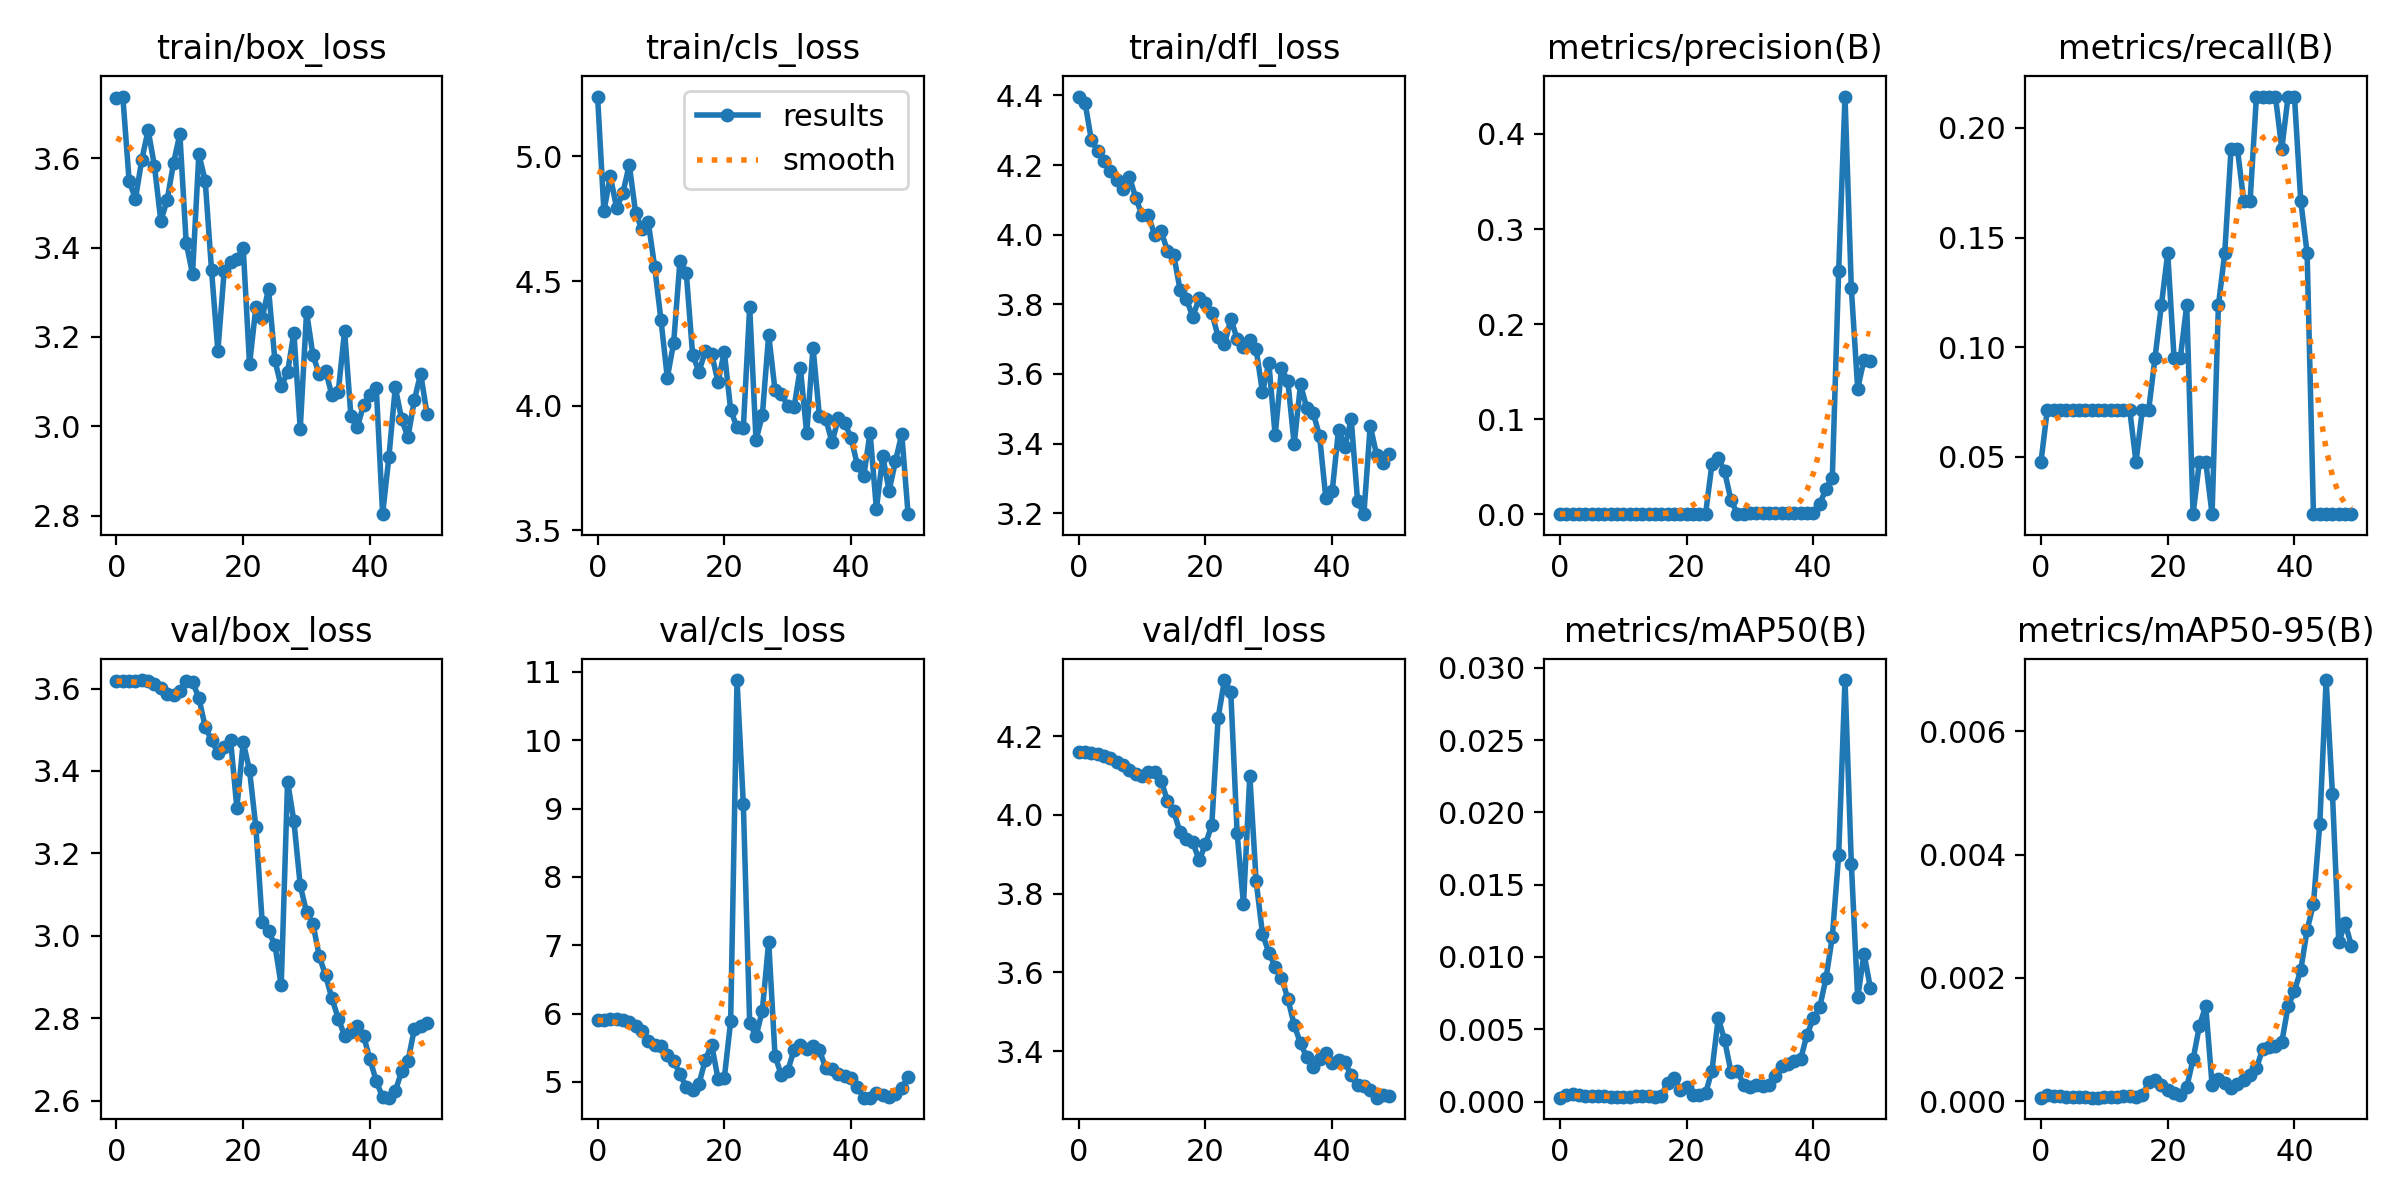

The table this chart was drawn from, first rows:
epoch, train/box_loss, train/cls_loss, train/dfl_loss, metrics/precision(B), metrics/recall(B), metrics/mAP50(B), metrics/mAP50-95(B), val/box_loss, val/cls_loss, val/dfl_loss, lr/pg0, lr/pg1, lr/pg2
0, 3.736, 5.241, 4.397, 0.00033, 0.04762, 0.00027, 6e-05, 3.618, 5.911, 4.159, 8e-05, 8e-05, 8e-05
1, 3.738, 4.78, 4.379, 0.0005, 0.07143, 0.00046, 0.00011, 3.618, 5.912, 4.159, 0.0001764, 0.0001764, 0.0001764
2, 3.548, 4.921, 4.271, 0.0005, 0.07143, 0.00051, 8e-05, 3.619, 5.916, 4.157, 0.0002689, 0.0002689, 0.0002689
3, 3.51, 4.793, 4.241, 0.0005, 0.07143, 0.00043, 8e-05, 3.619, 5.916, 4.155, 0.0003574, 0.0003574, 0.0003574
4, 3.597, 4.855, 4.211, 0.0005, 0.07143, 0.00038, 7e-05, 3.62, 5.907, 4.15, 0.000442, 0.000442, 0.000442
5, 3.663, 4.966, 4.183, 0.0005, 0.07143, 0.00036, 7e-05, 3.619, 5.879, 4.146, 0.0005226, 0.0005226, 0.0005226
6, 3.582, 4.774, 4.157, 0.0005, 0.07143, 0.00037, 7e-05, 3.611, 5.811, 4.135, 0.0005992, 0.0005992, 0.0005992
7, 3.459, 4.707, 4.133, 0.0005, 0.07143, 0.00037, 7e-05, 3.601, 5.752, 4.127, 0.0006719, 0.0006719, 0.0006719
8, 3.507, 4.736, 4.166, 0.0005, 0.07143, 0.00035, 6e-05, 3.587, 5.593, 4.115, 0.0007406, 0.0007406, 0.0007406
9, 3.589, 4.558, 4.106, 0.0005, 0.07143, 0.00035, 6e-05, 3.583, 5.534, 4.105, 0.0008054, 0.0008054, 0.0008054
10, 3.654, 4.344, 4.056, 0.0005, 0.07143, 0.00033, 7e-05, 3.594, 5.525, 4.098, 0.0008662, 0.0008662, 0.0008662
11, 3.412, 4.112, 4.056, 0.0005, 0.07143, 0.00035, 7e-05, 3.619, 5.399, 4.11, 0.000923, 0.000923, 0.000923
12, 3.341, 4.251, 3.998, 0.0005, 0.07143, 0.00037, 7e-05, 3.616, 5.305, 4.109, 0.0009759, 0.0009759, 0.0009759
13, 3.609, 4.582, 4.01, 0.0005, 0.07143, 0.00036, 8e-05, 3.577, 5.115, 4.087, 0.001025, 0.001025, 0.001025
14, 3.55, 4.531, 3.954, 0.0005, 0.07143, 0.00037, 9e-05, 3.507, 4.92, 4.037, 0.00107, 0.00107, 0.00107
15, 3.35, 4.203, 3.941, 0.00033, 0.04762, 0.00032, 7e-05, 3.474, 4.878, 4.009, 0.001111, 0.001111, 0.001111
16, 3.169, 4.137, 3.841, 0.0005, 0.07143, 0.00041, 0.0001, 3.445, 4.967, 3.956, 0.001148, 0.001148, 0.001148
17, 3.349, 4.217, 3.816, 0.0005, 0.07143, 0.0013, 0.00031, 3.458, 5.327, 3.938, 0.001181, 0.001181, 0.001181
18, 3.367, 4.208, 3.764, 0.00067, 0.09524, 0.00163, 0.00034, 3.476, 5.543, 3.931, 0.00121, 0.00121, 0.00121
19, 3.374, 4.095, 3.818, 0.00083, 0.1191, 0.00078, 0.00027, 3.311, 5.048, 3.885, 0.001235, 0.001235, 0.001235
20, 3.399, 4.215, 3.805, 0.001, 0.1429, 0.00098, 0.00018, 3.47, 5.061, 3.925, 0.001208, 0.001208, 0.001208
21, 3.139, 3.982, 3.775, 0.00067, 0.09524, 0.00047, 0.00013, 3.401, 5.887, 3.975, 0.001208, 0.001208, 0.001208
22, 3.267, 3.913, 3.707, 0.00067, 0.09524, 0.00047, 0.00011, 3.263, 10.88, 4.247, 0.001168, 0.001168, 0.001168
23, 3.243, 3.912, 3.685, 0.00083, 0.1191, 0.00058, 0.00023, 3.033, 9.061, 4.342, 0.001129, 0.001129, 0.001129
24, 3.307, 4.396, 3.758, 0.05279, 0.02381, 0.00213, 0.00068, 3.012, 5.864, 4.311, 0.001089, 0.001089, 0.001089
25, 3.148, 3.861, 3.701, 0.05973, 0.04762, 0.00578, 0.00122, 2.978, 5.666, 3.953, 0.00105, 0.00105, 0.00105
26, 3.089, 3.961, 3.677, 0.04526, 0.04762, 0.00424, 0.00155, 2.88, 6.044, 3.774, 0.00101, 0.00101, 0.00101
27, 3.121, 4.285, 3.699, 0.0151, 0.02381, 0.00207, 0.00027, 3.374, 7.054, 4.099, 0.0009704, 0.0009704, 0.0009704
28, 3.209, 4.061, 3.671, 0.00083, 0.1191, 0.00214, 0.00036, 3.278, 5.385, 3.832, 0.0009308, 0.0009308, 0.0009308
29, 2.994, 4.046, 3.547, 0.001, 0.1429, 0.00117, 0.00029, 3.122, 5.094, 3.698, 0.0008912, 0.0008912, 0.0008912
30, 3.256, 4, 3.633, 0.00133, 0.1905, 0.00099, 0.00021, 3.057, 5.16, 3.651, 0.0008516, 0.0008516, 0.0008516
31, 3.159, 3.993, 3.423, 0.00133, 0.1905, 0.00116, 0.00028, 3.03, 5.467, 3.614, 0.000812, 0.000812, 0.000812
32, 3.116, 4.151, 3.617, 0.00117, 0.1667, 0.00108, 0.00035, 2.951, 5.533, 3.587, 0.0007724, 0.0007724, 0.0007724
33, 3.125, 3.889, 3.579, 0.00117, 0.1667, 0.00113, 0.00043, 2.904, 5.487, 3.533, 0.0007328, 0.0007328, 0.0007328
34, 3.07, 4.233, 3.399, 0.0015, 0.2143, 0.00178, 0.00054, 2.848, 5.532, 3.467, 0.0006932, 0.0006932, 0.0006932
35, 3.078, 3.958, 3.57, 0.0015, 0.2143, 0.00245, 0.00085, 2.8, 5.461, 3.42, 0.0006536, 0.0006536, 0.0006536
36, 3.213, 3.946, 3.502, 0.0015, 0.2143, 0.0026, 0.00088, 2.758, 5.207, 3.384, 0.000614, 0.000614, 0.000614
37, 3.022, 3.854, 3.487, 0.0015, 0.2143, 0.00283, 0.0009, 2.766, 5.194, 3.36, 0.0005744, 0.0005744, 0.0005744
38, 2.998, 3.949, 3.423, 0.00133, 0.1905, 0.00294, 0.00096, 2.782, 5.115, 3.38, 0.0005348, 0.0005348, 0.0005348
39, 3.048, 3.931, 3.243, 0.0015, 0.2143, 0.00462, 0.00154, 2.757, 5.083, 3.397, 0.0004952, 0.0004952, 0.0004952
40, 3.071, 3.87, 3.263, 0.0015, 0.2143, 0.00575, 0.00179, 2.701, 5.06, 3.37, 0.0004556, 0.0004556, 0.0004556
41, 3.087, 3.761, 3.439, 0.0105, 0.1667, 0.00652, 0.00213, 2.648, 4.92, 3.378, 0.000416, 0.000416, 0.000416
42, 2.803, 3.716, 3.389, 0.02712, 0.1429, 0.00852, 0.00278, 2.608, 4.771, 3.372, 0.0003764, 0.0003764, 0.0003764
43, 2.932, 3.892, 3.471, 0.03885, 0.02381, 0.01141, 0.0032, 2.608, 4.769, 3.34, 0.0003368, 0.0003368, 0.0003368
44, 3.088, 3.584, 3.236, 0.2558, 0.02381, 0.01703, 0.0045, 2.623, 4.832, 3.314, 0.0002972, 0.0002972, 0.0002972
45, 3.016, 3.797, 3.197, 0.4393, 0.02381, 0.02915, 0.00683, 2.672, 4.802, 3.312, 0.0002576, 0.0002576, 0.0002576
46, 2.976, 3.657, 3.451, 0.2377, 0.02381, 0.01646, 0.00498, 2.697, 4.785, 3.302, 0.000218, 0.000218, 0.000218
47, 3.058, 3.776, 3.369, 0.1323, 0.02381, 0.0072, 0.00258, 2.773, 4.818, 3.282, 0.0001784, 0.0001784, 0.0001784
48, 3.118, 3.886, 3.344, 0.1627, 0.02381, 0.01022, 0.00289, 2.783, 4.913, 3.289, 0.0001388, 0.0001388, 0.0001388
49, 3.029, 3.564, 3.371, 0.1613, 0.02381, 0.00788, 0.00252, 2.788, 5.065, 3.286, 9.92e-05, 9.92e-05, 9.92e-05
